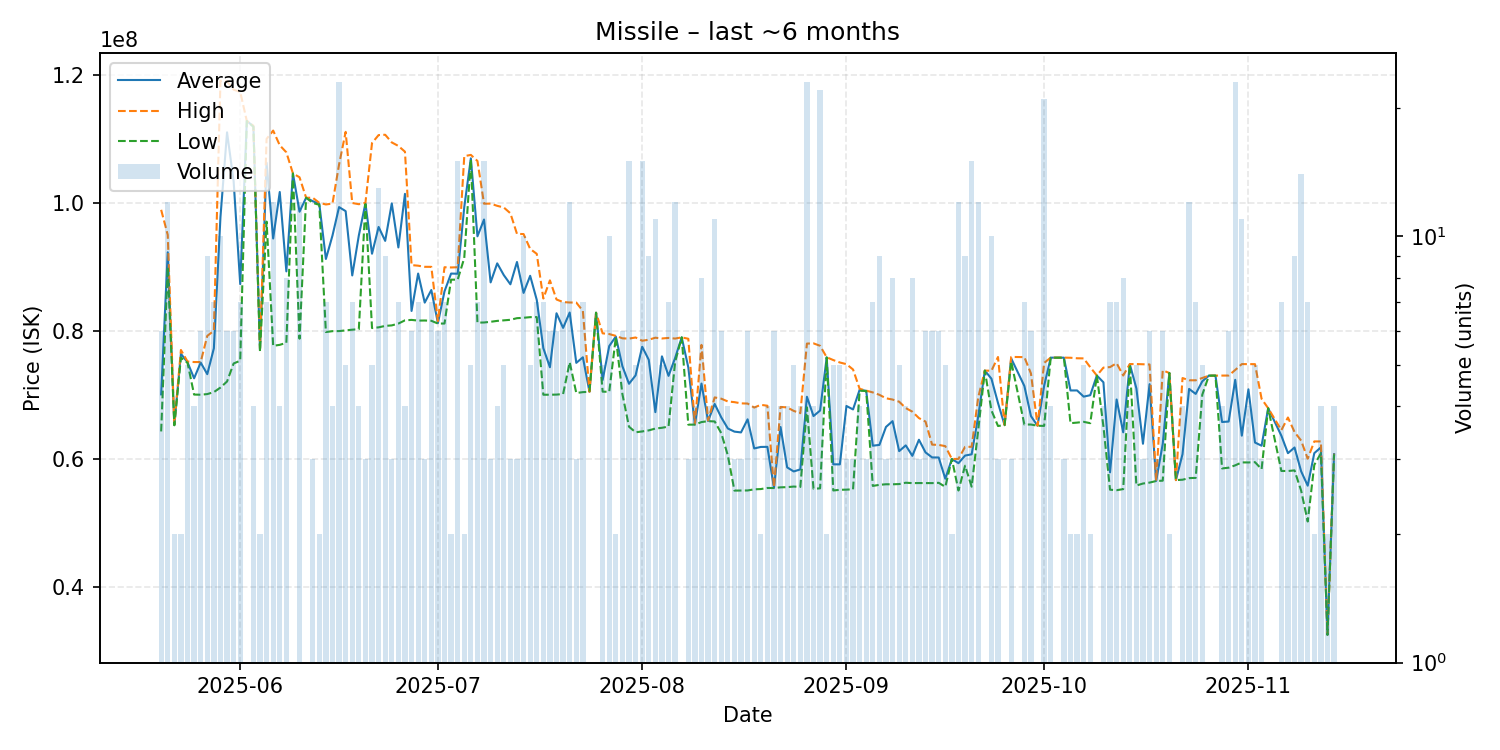

Source data for this figure (header and first rows):
date, average, highest, lowest, order_count, volume
2025-05-20, 70055000, 98910000, 64260000, 6, 6
2025-05-21, 92273333, 94990000, 89990000, 11, 12
2025-05-22, 65270000, 65320000, 65220000, 2, 2
2025-05-23, 76400000, 77000000, 75800000, 2, 2
2025-05-24, 75074000, 75195000, 74990000, 5, 5
2025-05-25, 72567500, 75110000, 70025000, 4, 4
2025-05-26, 75025000, 75110000, 70000000, 6, 6
2025-05-27, 73215556, 79200000, 70100000, 6, 9
2025-05-28, 77257143, 80000000, 70410000, 5, 7
2025-05-29, 97765000, 119100000, 71120000, 10, 10
2025-05-30, 111028333, 119000000, 72070000, 4, 6
2025-05-31, 103378333, 117700000, 74885000, 6, 6
2025-06-01, 87292857, 117350000, 75320000, 7, 7
2025-06-02, 112800000, 112800000, 112800000, 1, 1
2025-06-03, 111975000, 112050000, 111900000, 4, 4
2025-06-04, 76995000, 77220000, 76770000, 2, 2
2025-06-05, 106261429, 110000000, 97065000, 7, 7
2025-06-06, 94425000, 111300000, 77645000, 11, 12
2025-06-07, 101700000, 109000000, 77800000, 4, 4
2025-06-08, 89286250, 107900000, 78120000, 8, 8
2025-06-09, 104600000, 104600000, 104600000, 1, 1
2025-06-10, 98618333, 104000000, 78760000, 10, 12
2025-06-11, 100800000, 100800000, 100800000, 1, 1
2025-06-12, 100266667, 100800000, 100000000, 3, 3
2025-06-13, 99845000, 100000000, 99690000, 2, 2
2025-06-14, 91224286, 99750000, 79800000, 7, 7
2025-06-15, 94882500, 99890000, 79940000, 4, 4
2025-06-16, 99337391, 106000000, 79950000, 21, 23
2025-06-17, 98706000, 111100000, 80065000, 5, 5
2025-06-18, 88652857, 99980000, 80170000, 7, 7
2025-06-19, 94905000, 99790000, 80240000, 4, 4
2025-06-20, 99933333, 100000000, 99800000, 3, 3
2025-06-21, 92044000, 109350000, 80430000, 5, 5
2025-06-22, 96231538, 110600000, 80535000, 12, 13
2025-06-23, 94055556, 110650000, 80760000, 8, 9
2025-06-24, 99913333, 109450000, 80840000, 3, 3
2025-06-25, 93027143, 108900000, 81125000, 7, 7
2025-06-26, 101407500, 108000000, 81630000, 4, 4
2025-06-27, 83098333, 90270000, 81700000, 6, 6
2025-06-28, 88948571, 90175000, 81590000, 6, 7
2025-06-29, 84403333, 90000000, 81605000, 3, 3
2025-06-30, 86374286, 89995000, 81560000, 7, 7
2025-07-01, 81193333, 81510000, 81130000, 5, 6
2025-07-02, 86162857, 89935000, 81130000, 7, 7
2025-07-03, 88945000, 89900000, 87990000, 2, 2
2025-07-04, 88919333, 89935000, 87990000, 12, 15
2025-07-05, 99340000, 107300000, 91380000, 2, 2
2025-07-06, 106960000, 107500000, 106800000, 5, 5
2025-07-07, 94770000, 106550000, 81270000, 6, 7
2025-07-08, 97396000, 99870000, 81295000, 9, 15
2025-07-09, 87563333, 99880000, 81405000, 3, 3
2025-07-10, 90540000, 99535000, 81545000, 4, 4
2025-07-11, 88702000, 99275000, 81630000, 5, 5
2025-07-12, 87266667, 98370000, 81715000, 3, 3
2025-07-13, 90756667, 95150000, 81970000, 3, 3
2025-07-14, 85922000, 95120000, 82030000, 9, 10
2025-07-15, 88596000, 92800000, 82130000, 5, 5
2025-07-16, 84835714, 92030000, 82140000, 7, 7
2025-07-17, 77272857, 85045000, 70000000, 7, 7
2025-07-18, 74298333, 87880000, 70000000, 6, 6
... 116 more rows
